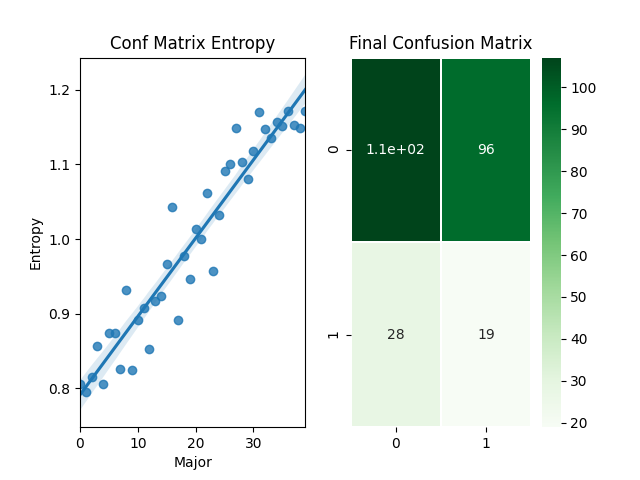

The file beside this chart, header and first rows:
Major, Entropy
0, 0.8058
1, 0.7955
2, 0.8153
3, 0.8564
4, 0.8058
5, 0.8739
6, 0.8746
7, 0.8266
8, 0.9316
9, 0.8242
10, 0.8912
11, 0.9076
12, 0.8533
13, 0.9166
14, 0.9243
15, 0.967
16, 1.043
17, 0.8912
18, 0.9771
19, 0.9466
20, 1.013
21, 0.9999
22, 1.062
23, 0.9577
24, 1.033
25, 1.091
26, 1.101
27, 1.148
28, 1.103
29, 1.081
30, 1.118
31, 1.17
32, 1.147
33, 1.136
34, 1.157
35, 1.152
36, 1.172
37, 1.152
38, 1.148
39, 1.172
